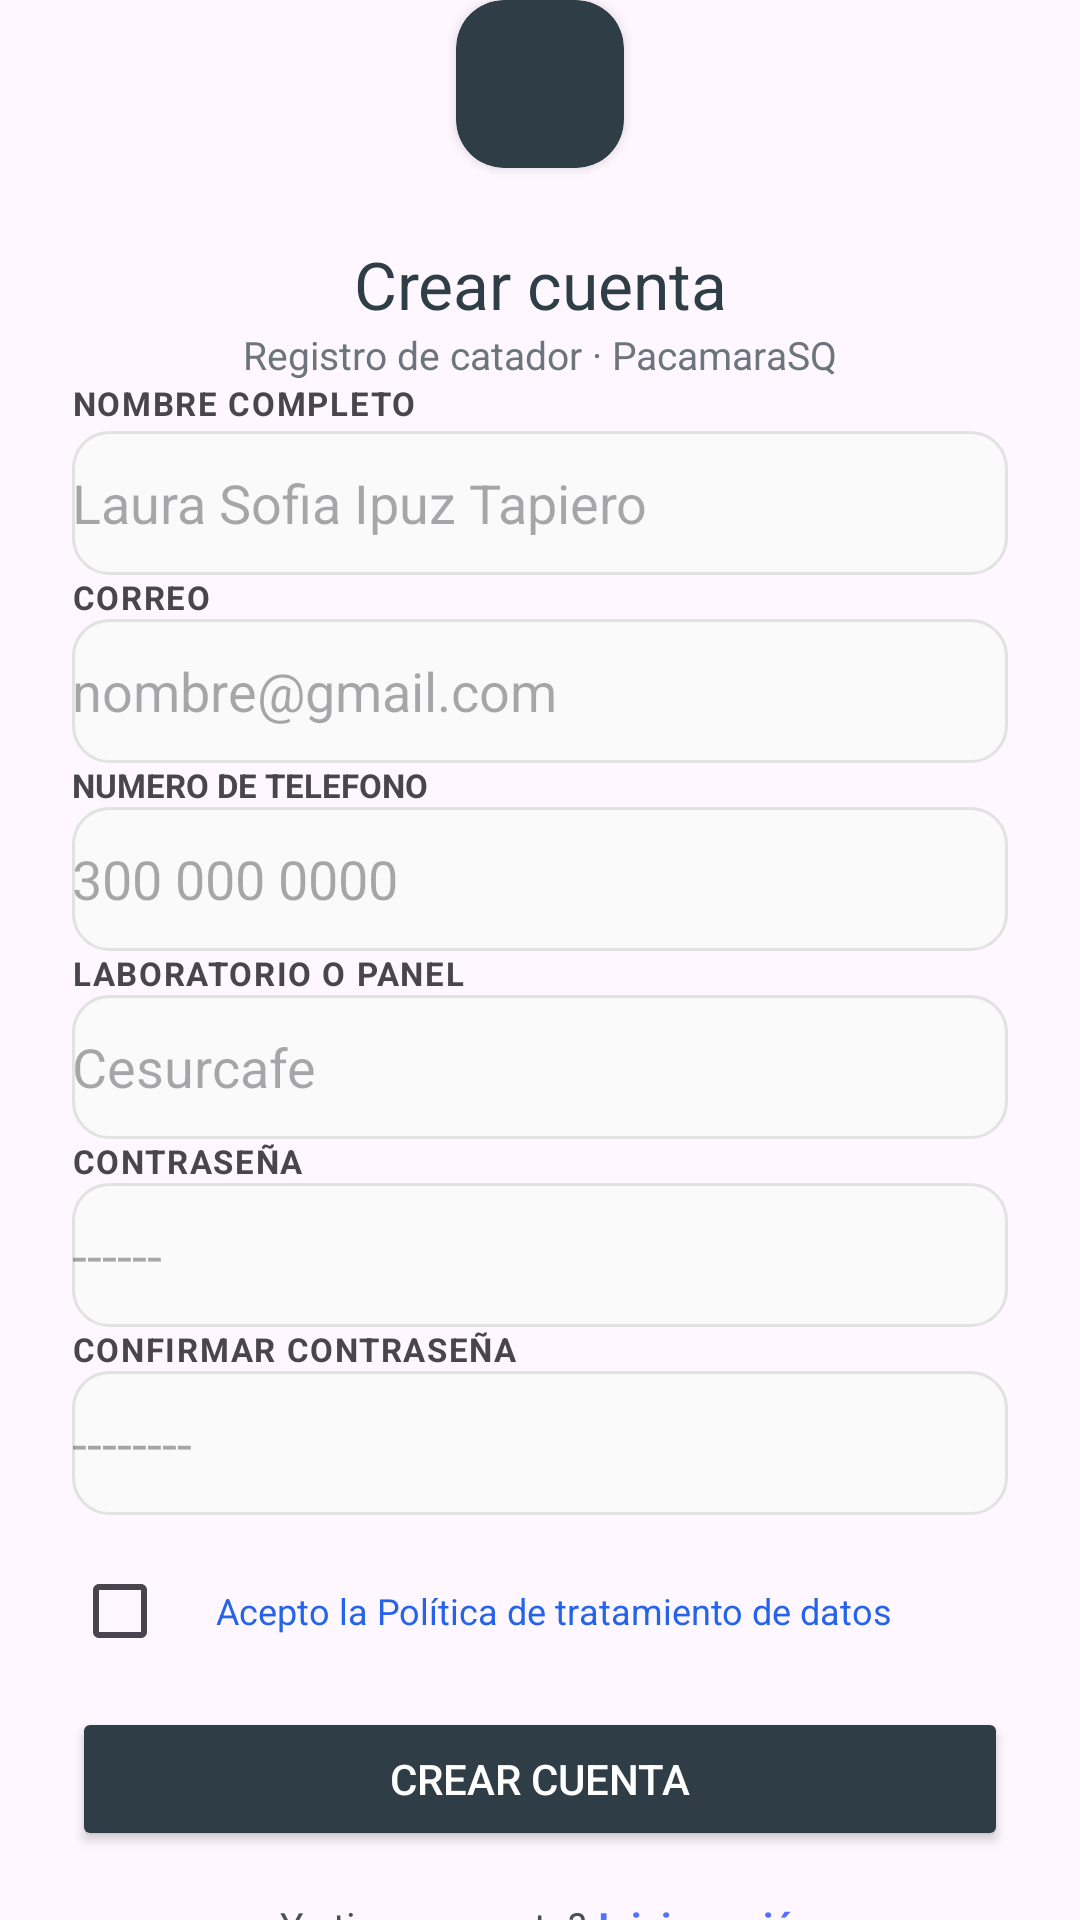

Here is an Android app screen rendered from its layout file. Give the layout XML and the strings, colors and styles it references.
<!-- AndroidManifest.xml: application theme Theme.LOgin -->
<!-- res/layout/activity_registro.xml -->
<?xml version="1.0" encoding="utf-8"?>
<androidx.constraintlayout.widget.ConstraintLayout xmlns:android="http://schemas.android.com/apk/res/android"
    xmlns:app="http://schemas.android.com/apk/res-auto"
    xmlns:tools="http://schemas.android.com/tools"
    android:id="@+id/main"
    android:layout_width="match_parent"
    android:layout_height="match_parent"
    tools:context="com.example.app.MainActivity">

    <LinearLayout
        android:id="@+id/ll_contairner_form"
        android:layout_width="0dp"
        android:layout_height="wrap_content"
        android:layout_marginStart="24dp"
        android:layout_marginEnd="24dp"
        android:gravity="center_horizontal"
        android:orientation="vertical"
        app:layout_constraintBottom_toBottomOf="parent"
        app:layout_constraintEnd_toEndOf="parent"
        app:layout_constraintStart_toStartOf="parent"
        app:layout_constraintTop_toTopOf="parent"
        app:layout_constraintVertical_bias="0.5">

        <androidx.cardview.widget.CardView
            android:id="@+id/card_logo"
            android:layout_width="56dp"
            android:layout_height="56dp"
            android:layout_marginBottom="24dp"
            app:cardBackgroundColor="@color/primary"
            app:cardCornerRadius="16dp">

            <ImageView
                android:id="@+id/iv_logo"
                android:layout_width="wrap_content"
                android:layout_height="wrap_content"
                android:contentDescription="@string/desc_logo"
                app:srcCompat="@drawable/aded4a36_c05e_4fa1_8418_57cca21fd02b_removebg_preview" />
        </androidx.cardview.widget.CardView>

        <TextView
            android:id="@+id/tv_tituloregistro"
            android:layout_width="wrap_content"
            android:layout_height="wrap_content"
            android:fontFamily="sans-serif"
            android:text="@string/title_create_account"
            android:textAlignment="center"
            android:textColor="@color/primary"
            android:textSize="22sp" />

        <TextView
            android:id="@+id/tv_subtitulo"
            android:layout_width="wrap_content"
            android:layout_height="wrap_content"
            android:text="@string/subtitle_registration"
            android:textColor="@color/gray_500"
            android:textSize="13sp" />

        <LinearLayout
            android:id="@+id/ll_containerasks"
            android:layout_width="match_parent"
            android:layout_height="wrap_content"
            android:gravity="center_horizontal"
            android:orientation="vertical">

            <TextView
                android:id="@+id/tv_namelogin"
                android:layout_width="match_parent"
                android:layout_height="wrap_content"
                android:layout_marginBottom="2dp"
                android:letterSpacing="0.05"
                android:text="@string/label_full_name"
                android:textAllCaps="true"
                android:textColorLink="#4A5568"
                android:textSize="11sp"
                android:textStyle="bold" />

            <EditText
                android:id="@+id/et_nombre"
                android:layout_width="match_parent"
                android:layout_height="48dp"
                android:autofillHints="name"
                android:background="@drawable/bg_input_field"
                android:ems="10"
                android:hint="@string/hint_full_name"
                android:importantForAutofill="yes"
                android:inputType="text" />

            <TextView
                android:id="@+id/tv_email"
                android:layout_width="match_parent"
                android:layout_height="wrap_content"
                android:letterSpacing="0.05"
                android:text="@string/label_email"
                android:textAllCaps="true"
                android:textColorLink="#4A5568"
                android:textSize="11sp"
                android:textStyle="bold" />

            <EditText
                android:id="@+id/et_email"
                android:layout_width="match_parent"
                android:layout_height="48dp"
                android:autofillHints="emailAddress"
                android:background="@drawable/bg_input_field"
                android:ems="10"
                android:hint="@string/hint_email"
                android:importantForAutofill="yes"
                android:inputType="textEmailAddress" />

            <TextView
                android:id="@+id/tv_phone"
                android:layout_width="match_parent"
                android:layout_height="wrap_content"
                android:text="@string/label_phone"
                android:textAllCaps="true"
                android:textColorLink="#4A5568"
                android:textSize="11sp"
                android:textStyle="bold" />

            <EditText
                android:id="@+id/et_phone"
                android:layout_width="match_parent"
                android:layout_height="48dp"
                android:autofillHints="phone"
                android:background="@drawable/bg_input_field"
                android:ems="10"
                android:hint="@string/hint_phone"
                android:importantForAutofill="yes"
                android:inputType="phone"
                android:textColorLink="#4A5568"
                android:textSize="18sp" />

            <TextView
                android:id="@+id/tv_panel"
                android:layout_width="match_parent"
                android:layout_height="wrap_content"
                android:letterSpacing="0.05"
                android:text="@string/label_panel"
                android:textAllCaps="true"
                android:textColorLink="#4A5568"
                android:textSize="11sp"
                android:textStyle="bold" />

            <EditText
                android:id="@+id/et_panel"
                android:layout_width="match_parent"
                android:layout_height="48dp"
                android:autofillHints="organizationName"
                android:background="@drawable/bg_input_field"
                android:ems="10"
                android:hint="@string/hint_panel"
                android:importantForAutofill="yes"
                android:inputType="text" />

            <TextView
                android:id="@+id/tv_password"
                android:layout_width="match_parent"
                android:layout_height="wrap_content"
                android:letterSpacing="0.05"
                android:text="@string/label_password"
                android:textAllCaps="true"
                android:textColorLink="#4A5568"
                android:textSize="11sp"
                android:textStyle="bold" />

            <EditText
                android:id="@+id/et_password"
                android:layout_width="match_parent"
                android:layout_height="48dp"
                android:autofillHints="password"
                android:background="@drawable/bg_input_field"
                android:ems="10"
                android:hint="@string/hint_password"
                android:importantForAutofill="yes"
                android:inputType="textPassword" />

            <TextView
                android:id="@+id/tv_confirmpassword"
                android:layout_width="match_parent"
                android:layout_height="wrap_content"
                android:letterSpacing="0.05"
                android:text="@string/label_confirm_password"
                android:textAllCaps="true"
                android:textColorLink="#4A5568"
                android:textSize="11sp"
                android:textStyle="bold" />

            <EditText
                android:id="@+id/et_confirmpassword"
                android:layout_width="match_parent"
                android:layout_height="48dp"
                android:autofillHints="password"
                android:background="@drawable/bg_input_field"
                android:ems="10"
                android:hint="@string/hint_confirm_password"
                android:importantForAutofill="yes"
                android:inputType="textPassword" />

            
            <LinearLayout
                android:layout_width="match_parent"
                android:layout_height="wrap_content"
                android:orientation="horizontal"
                android:gravity="center_vertical"
                android:layout_marginTop="8dp"
                android:layout_marginBottom="8dp">

                <CheckBox
                    android:id="@+id/cb_aceptar_datos"
                    android:layout_width="wrap_content"
                    android:layout_height="wrap_content" />

                <TextView
                    android:id="@+id/tv_tratamiento_datos"
                    android:layout_width="wrap_content"
                    android:layout_height="wrap_content"
                    android:text="@string/text_data_policy"
                    android:textColor="#2563EB"
                    android:textSize="12sp" />
            </LinearLayout>

        </LinearLayout>

        <Button
            android:id="@+id/btn_crearcuenta"
            android:layout_width="match_parent"
            android:layout_height="wrap_content"
            android:text="@string/btn_create_account"
            android:textColor="@color/pure_white"
            app:backgroundTint="@color/primary"
            app:cornerRadius="14dp" />

        <LinearLayout
            android:layout_width="match_parent"
            android:layout_height="wrap_content"
            android:layout_marginTop="16dp"
            android:gravity="center_horizontal"
            android:orientation="horizontal">

            <TextView
                android:id="@+id/tv_info1"
                android:layout_width="wrap_content"
                android:layout_height="wrap_content"
                android:layout_marginEnd="4dp"
                android:text="@string/text_already_have_account"
                android:textColor="@color/gray_600"
                android:textSize="13sp" />

            <TextView
                android:id="@+id/tv_login"
                android:layout_width="wrap_content"
                android:layout_height="wrap_content"
                android:text="@string/text_login"
                android:textColor="@color/accent_blue"
                android:textSize="13sp"
                android:textStyle="bold" />

        </LinearLayout>

        <TextView
            android:id="@+id/tv_info"
            android:layout_width="match_parent"
            android:layout_height="wrap_content"
            android:text="@string/text_terms_protocol"
            android:textAlignment="center" />

    </LinearLayout>

</androidx.constraintlayout.widget.ConstraintLayout>
<!-- resources referenced by this layout -->
<resources>
  <color name="accent_blue">#5271FF</color>
  <color name="gray_500">#6C757D</color>
  <color name="gray_600">#495057</color>
  <color name="primary">#2F3E46</color>
  <color name="pure_white">#FFFFFF</color>
  <!-- drawable bg_input_field (drawable) -->
  <?xml version="1.0" encoding="utf-8"?>
  <shape xmlns:android="http://schemas.android.com/apk/res/android"
      android:shape="rectangle">
  
      <solid android:color="#FAFAFA" />
  
      <stroke
          android:width="1dp"
          android:color="#E2E2E2" />
  
      <corners android:radius="12dp" />
  
  </shape>
  <string name="btn_create_account">Crear Cuenta</string>
  <string name="desc_logo">Logo de la aplicación</string>
  <string name="hint_confirm_password">--------</string>
  <string name="hint_email">nombre@gmail.com</string>
  <string name="hint_full_name">Laura Sofia Ipuz Tapiero</string>
  <string name="hint_panel">Cesurcafe</string>
  <string name="hint_password">------</string>
  <string name="hint_phone">300 000 0000</string>
  <string name="label_confirm_password">Confirmar Contraseña</string>
  <string name="label_email">correo</string>
  <string name="label_full_name">Nombre completo</string>
  <string name="label_panel">Laboratorio o panel</string>
  <string name="label_password">Contraseña</string>
  <string name="label_phone">Numero de telefono</string>
  <string name="subtitle_registration">Registro de catador · PacamaraSQ</string>
  <string name="text_already_have_account">¿Ya tienes cuenta?</string>
  <string name="text_data_policy">Acepto la Política de tratamiento de datos</string>
  <string name="text_login">Inicia sesión</string>
  <string name="text_terms_protocol">Al crear tu cuenta aceptas los lineamientos del protocolo CVA · SCA</string>
  <string name="title_create_account">Crear cuenta</string>
  <style name="Theme.LOgin" parent="Base.Theme.LOgin" />
  <style name="Base.Theme.LOgin" parent="Theme.Material3.DayNight.NoActionBar">
          
          
      </style>
</resources>
